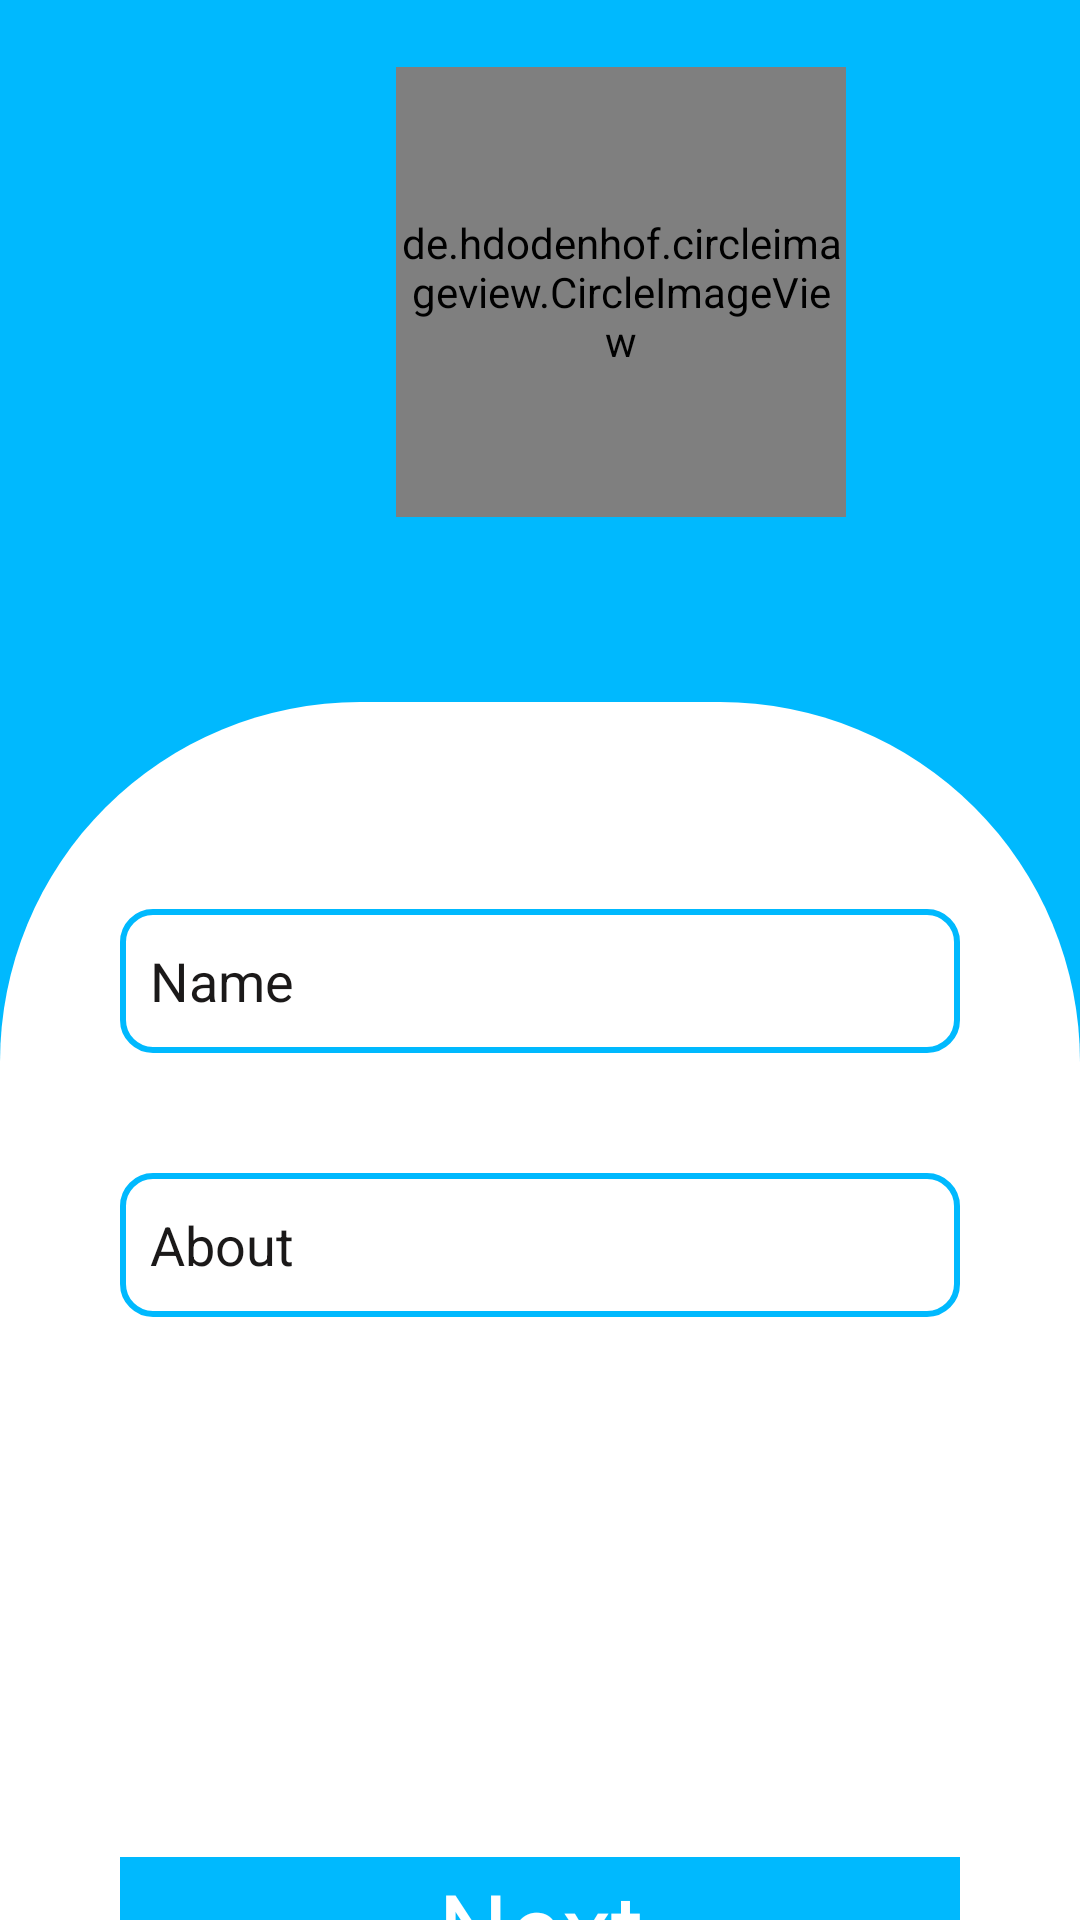

Reconstruct the res/layout file that produces this screen, plus the resources it refers to.
<!-- AndroidManifest.xml: application theme Theme.Test -->
<!-- res/layout/activity_profile_setup.xml -->
<?xml version="1.0" encoding="utf-8"?>
<LinearLayout xmlns:android="http://schemas.android.com/apk/res/android"
    xmlns:app="http://schemas.android.com/apk/res-auto"
    xmlns:tools="http://schemas.android.com/tools"
    android:layout_width="match_parent"
    android:layout_height="match_parent"
    tools:context=".ProfileActivity"
    android:background="#00B9FE"

    android:orientation="vertical"
    >
<LinearLayout
    android:layout_weight="1"
    android:layout_width="match_parent"
    android:layout_height="390dp">
    <de.hdodenhof.circleimageview.CircleImageView

        android:id="@+id/profile_image"
        android:layout_gravity="center"
        android:layout_marginStart="132dp"
        android:src="@drawable/avtar12"
        android:layout_width="150dp"
        android:layout_height="150dp"

        />







</LinearLayout>

<LinearLayout
    android:layout_marginTop="39dp"
    android:layout_weight="1"
    android:orientation="vertical"
    android:layout_width="match_parent"
    android:layout_height="match_parent"
    android:background="@drawable/ui_page"
    >

    <EditText

        android:layout_width="match_parent"
        android:layout_height="wrap_content"
        android:layout_marginStart="40dp"
        android:layout_marginTop="69dp"
        android:hint="Name"
        android:textColorHint="#1B1919"
        android:id="@+id/User_name"
        android:paddingLeft="10dp"
        android:textColor="@color/black"
        android:background="@drawable/cover_style"
        android:layout_marginEnd="40dp"
        android:minHeight="48dp" />

    <EditText
        android:layout_width="match_parent"
        android:layout_height="wrap_content"
        android:layout_marginStart="40dp"
        android:hint="About"
        android:paddingLeft="10dp"
        android:id="@+id/User_about"
        android:textColorHint="#1B1919"
        android:textColor="@color/black"
        android:background="@drawable/cover_style"
        android:layout_marginTop="40dp"
        android:layout_marginEnd="40dp"
        android:minHeight="48dp" />

    <TextView
        android:id="@+id/btn_next3"
        android:layout_width="match_parent"
        android:layout_height="47dp"
        android:layout_marginStart="40dp"
        android:layout_marginTop="180dp"
        android:layout_marginEnd="40dp"
        android:background="#00B9FE"
        android:gravity="center"
        android:text="Next"
        android:textColor="@color/white"
        android:textSize="33sp"
        tools:ignore="TextContrastCheck" />


</LinearLayout>


</LinearLayout>
<!-- resources referenced by this layout -->
<resources>
  <color name="black">#FF000000</color>
  <color name="white">#FFFFFFFF</color>
  <!-- drawable avtar12: png bitmap (drawable, 55659 bytes) -->
  <!-- drawable cover_style (drawable) -->
  <?xml version="1.0" encoding="utf-8"?>
  <shape xmlns:android="http://schemas.android.com/apk/res/android">
  
      <stroke
  
          android:color="#00B9FE"
          android:width="2dp"
          />
      <corners
  
          android:radius="10dp"
          />
  
  </shape>
  <!-- drawable ui_page (drawable) -->
  <?xml version="1.0" encoding="utf-8"?>
  <shape xmlns:android="http://schemas.android.com/apk/res/android">
  
  
  
      <solid
  
          android:color="@color/white"
  
          />
  
      <corners
          android:topRightRadius="120dp"
          android:topLeftRadius="120dp"
          />
  
  
  
  </shape>
  <style name="Theme.Test" parent="Theme.MaterialComponents.DayNight.DarkActionBar">
          
          <item name="colorPrimary">@color/purple_500</item>
          <item name="colorPrimaryVariant">@color/purple_700</item>
          <item name="colorOnPrimary">@color/white</item>
          
          <item name="colorSecondary">@color/teal_200</item>
          <item name="colorSecondaryVariant">@color/teal_700</item>
          <item name="colorOnSecondary">@color/black</item>
          
          <item name="android:statusBarColor" tools:targetApi="l">#00B9FE</item>
          
  
      </style>
  <color name="purple_500">#FF6200EE</color>
  <color name="purple_700">#FF3700B3</color>
  <color name="teal_200">#FF03DAC5</color>
  <color name="teal_700">#FF018786</color>
</resources>
